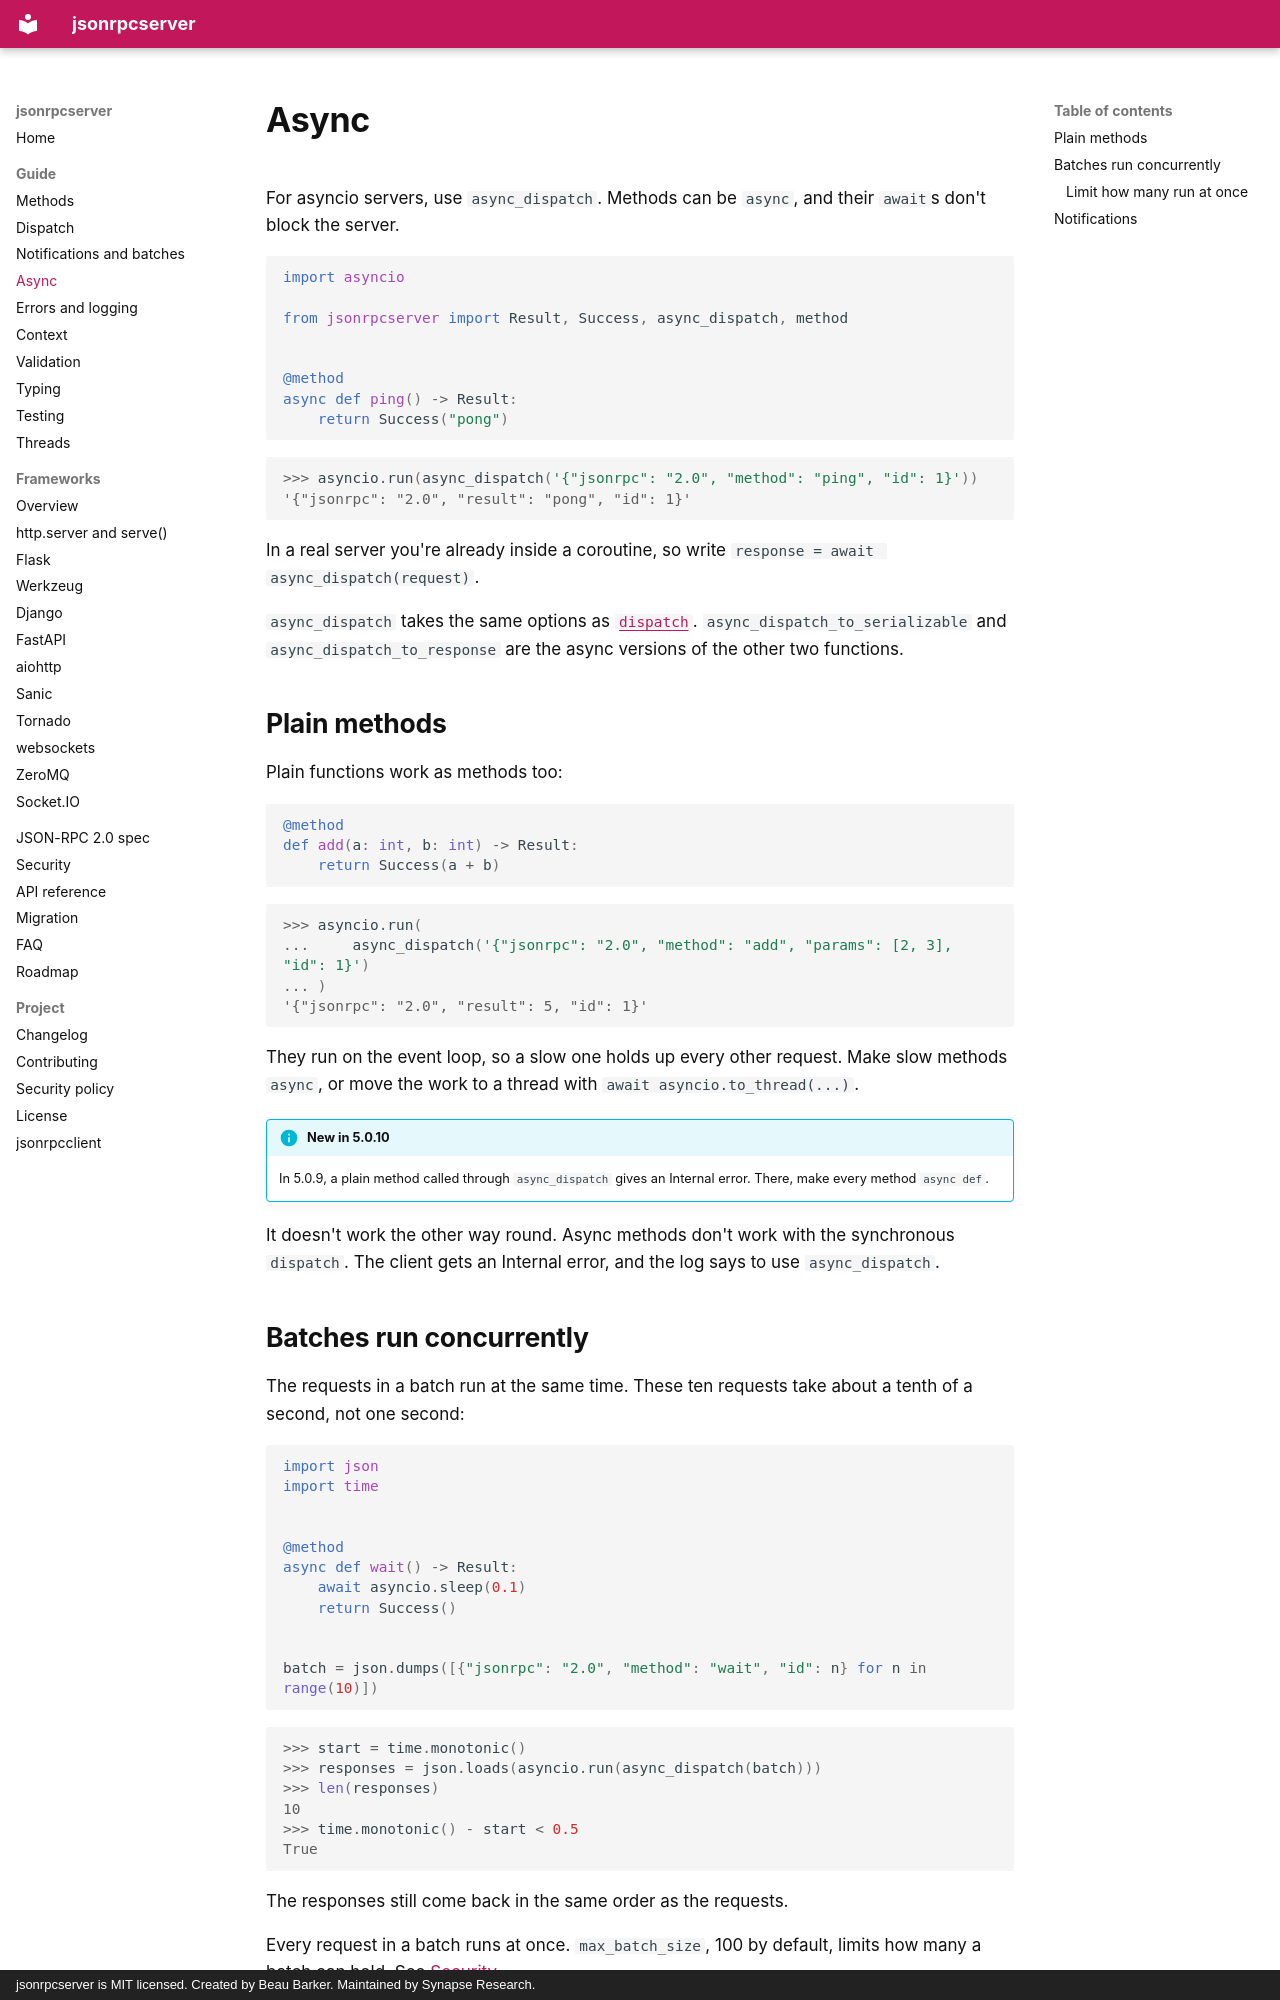

repository: bensynapse/jsonrpcserver · page: async/index.html · generator: mkdocs · copyright: jsonrpcserver is MIT licensed. Created by Beau Barker. Maintained by Synapse Research.

---
description: Use jsonrpcserver in asyncio servers with async_dispatch. Async and plain methods, concurrent batches and how to limit them, notifications, and the async versions of every dispatch function.
---

# Async

For asyncio servers, use `async_dispatch`. Methods can be `async`, and their
`await`s don't block the server.

```python
import asyncio

from jsonrpcserver import Result, Success, async_dispatch, method


@method
async def ping() -> Result:
    return Success("pong")
```

```pycon
>>> asyncio.run(async_dispatch('{"jsonrpc": "2.0", "method": "ping", "id": 1}'))
'{"jsonrpc": "2.0", "result": "pong", "id": 1}'
```

In a real server you're already inside a coroutine, so write
`response = await async_dispatch(request)`.

`async_dispatch` takes the same options as [`dispatch`](dispatch.md).
`async_dispatch_to_serializable` and `async_dispatch_to_response` are the async
versions of the other two functions.

## Plain methods

Plain functions work as methods too:

```python
@method
def add(a: int, b: int) -> Result:
    return Success(a + b)
```

```pycon
>>> asyncio.run(
...     async_dispatch('{"jsonrpc": "2.0", "method": "add", "params": [2, 3], "id": 1}')
... )
'{"jsonrpc": "2.0", "result": 5, "id": 1}'
```

They run on the event loop, so a slow one holds up every other request. Make
slow methods `async`, or move the work to a thread with
`await asyncio.to_thread(...)`.

!!! info "New in 5.0.10"
    In 5.0.9, a plain method called through `async_dispatch` gives an
    Internal error. There, make every method `async def`.

It doesn't work the other way round. Async methods don't work with the
synchronous `dispatch`. The client gets an Internal error, and the log says to
use `async_dispatch`.
